Dataset: images_by_side (GitHub, SzymixOz/semantic-segmentation-of-coronary-vessels). Classes: left, right.

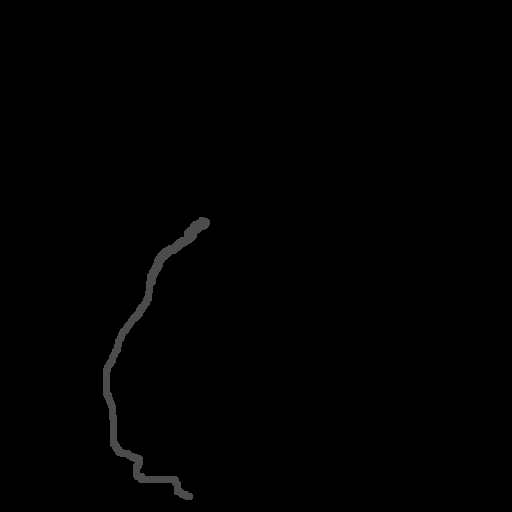
Label: right

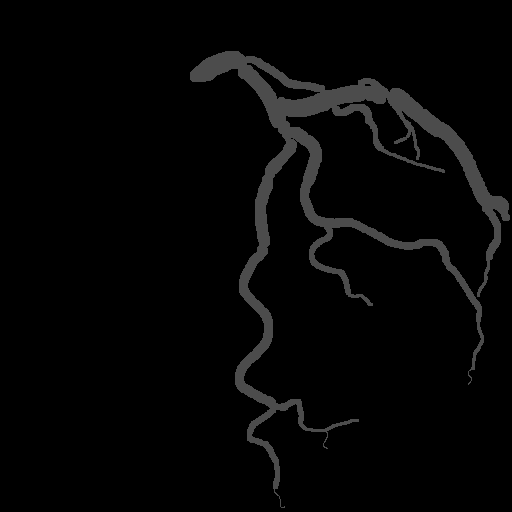
Label: left

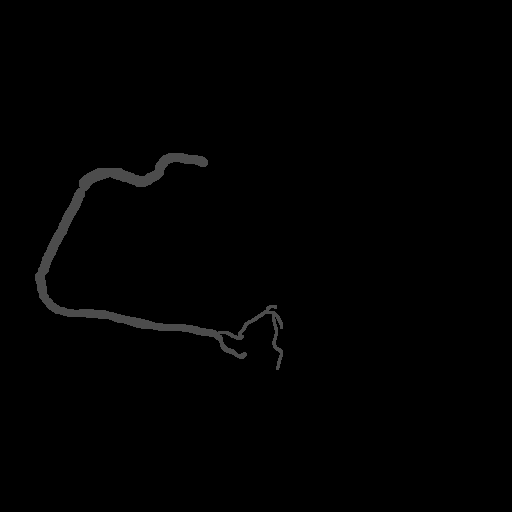
Label: right

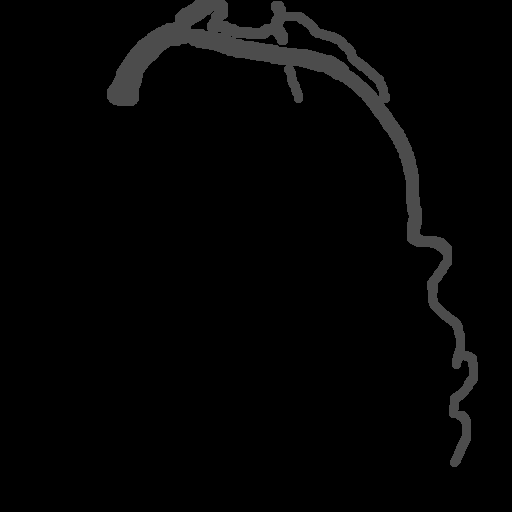
Label: left

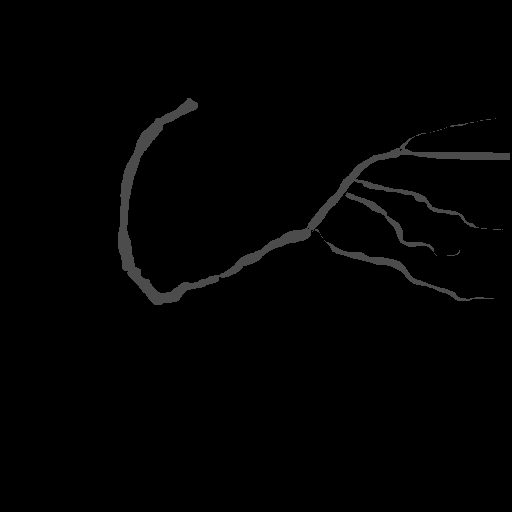
Label: right

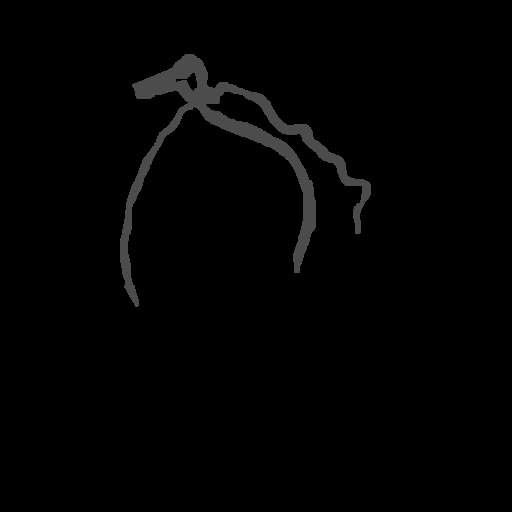
Label: left
